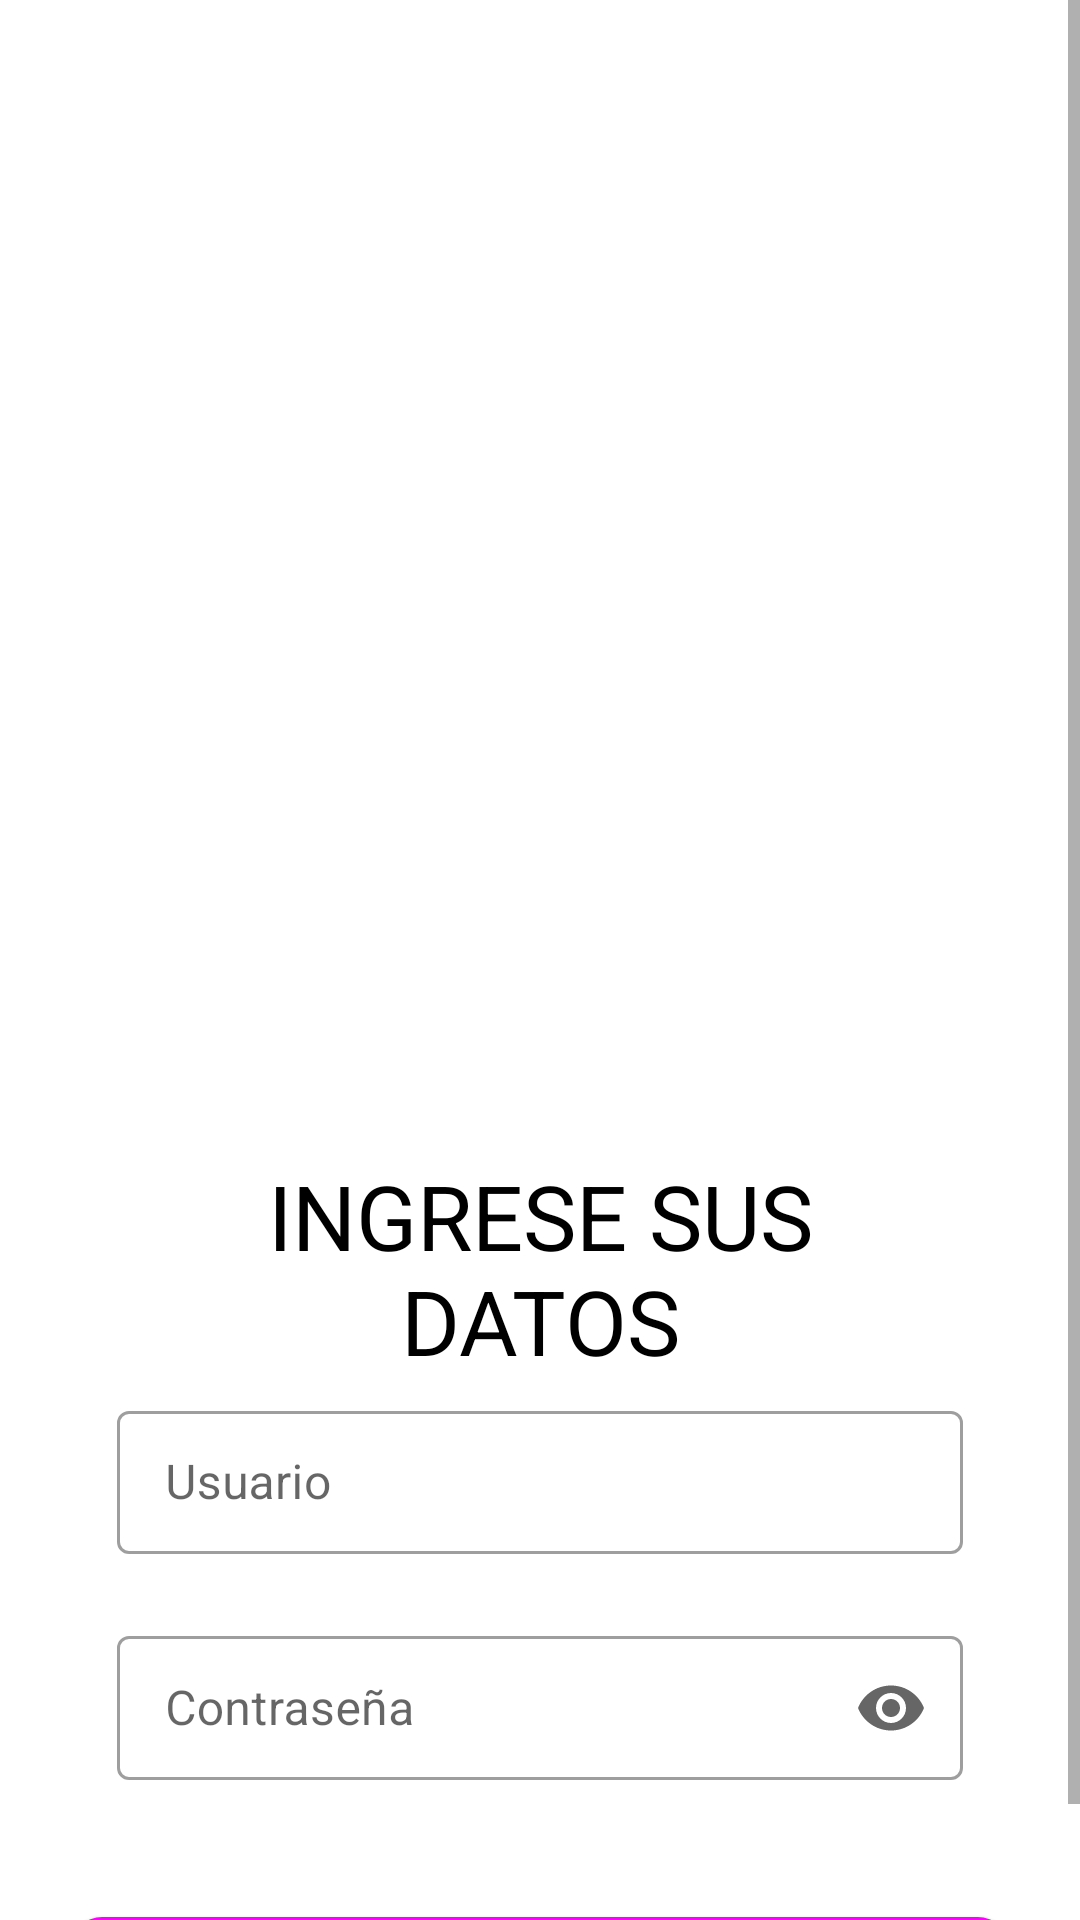

Produce the Android XML layout that renders to this screen, including the resource entries it uses.
<!-- AndroidManifest.xml: application theme Theme.LeccionFragmentos -->
<!-- res/layout/activity_main.xml -->
<?xml version="1.0" encoding="utf-8"?>
<androidx.constraintlayout.widget.ConstraintLayout xmlns:android="http://schemas.android.com/apk/res/android"
    xmlns:app="http://schemas.android.com/apk/res-auto"
    xmlns:tools="http://schemas.android.com/tools"
    android:layout_width="match_parent"
    android:layout_height="match_parent"
    tools:context=".MainActivity">

    <ScrollView
        android:layout_width="match_parent"
        android:layout_height="match_parent">

        <androidx.constraintlayout.widget.ConstraintLayout
            android:layout_width="match_parent"
            android:layout_height="match_parent"
            android:orientation="vertical">

            <ImageView
                android:id="@+id/logo"
                style="@style/margins"
                android:layout_width="match_parent"
                android:layout_height="wrap_content"
                android:layout_marginTop="@dimen/margin_top_logo"
                app:layout_constraintTop_toTopOf="parent"
                app:srcCompat="@drawable/logo" />

            <TextView
                android:id="@+id/msg_view"
                style="@style/msg"
                android:layout_marginTop="@dimen/margin_top_msg"
                android:contentDescription="@string/starup_msg"
                android:text="@string/starup_msg"
                android:textColor="@color/black"
                android:textSize="@dimen/text_size_msg"
                app:layout_constraintEnd_toEndOf="@+id/user_field"
                app:layout_constraintStart_toStartOf="@+id/user_field"
                app:layout_constraintTop_toTopOf="parent" />

            <com.google.android.material.textfield.TextInputLayout

                android:id="@+id/user_field"
                style="@style/inputs"
                android:layout_width="match_parent"
                android:layout_height="match_parent"
                android:layout_marginTop="@dimen/margin_top_user"
                android:contentDescription="@string/user"
                android:hint="@string/user"
                app:layout_constraintEnd_toEndOf="parent"
                app:layout_constraintStart_toStartOf="parent"
                app:layout_constraintTop_toBottomOf="@+id/msg_view"
                app:layout_constraintTop_toTopOf="parent"
                app:startIconDrawable="@drawable/user">

                <com.google.android.material.textfield.TextInputEditText
                    android:id="@+id/user"
                    android:layout_width="match_parent"
                    android:layout_height="match_parent"
                    android:inputType="textUri"
                    android:textColor="@color/black" />

            </com.google.android.material.textfield.TextInputLayout>

            <com.google.android.material.textfield.TextInputLayout

                android:id="@+id/password_field"
                style="@style/inputs"
                android:layout_width="match_parent"
                android:layout_height="match_parent"
                android:layout_marginTop="@dimen/margin_top_password"
                android:contentDescription="@string/password"
                android:hint="@string/password"
                app:endIconMode="password_toggle"
                app:layout_constraintEnd_toEndOf="parent"
                app:layout_constraintStart_toStartOf="parent"
                app:layout_constraintTop_toBottomOf="@+id/user_field"
                app:layout_constraintTop_toTopOf="parent"
                app:startIconDrawable="@drawable/password">

                <com.google.android.material.textfield.TextInputEditText
                    android:id="@+id/password"
                    android:layout_width="match_parent"
                    android:layout_height="match_parent"
                    android:inputType="textPassword"
                    android:textColor="@color/black" />

            </com.google.android.material.textfield.TextInputLayout>


            <com.google.android.material.button.MaterialButton
                android:id="@+id/log_in_btn"
                android:layout_width="match_parent"
                android:layout_height="wrap_content"
                android:layout_marginTop="@dimen/margin_top_btn"
                android:layout_marginStart="@dimen/margin_start_btn"
                android:layout_marginEnd="@dimen/margin_end_btn"
                android:text="@string/login"
                app:cornerRadius="@dimen/btn_radius_cornes"
                app:layout_constraintEnd_toStartOf="@+id/user_field"
                app:layout_constraintStart_toStartOf="parent"
                app:layout_constraintTop_toBottomOf="@+id/user_field" />

        </androidx.constraintlayout.widget.ConstraintLayout>

    </ScrollView>


</androidx.constraintlayout.widget.ConstraintLayout>
<!-- resources referenced by this layout -->
<resources>
  <dimen name="btn_radius_cornes">10dp</dimen>
  <dimen name="margin_end_btn">24dp</dimen>
  <dimen name="margin_start_btn">24dp</dimen>
  <dimen name="margin_top_btn">100dp</dimen>
  <dimen name="margin_top_logo">150dp</dimen>
  <dimen name="margin_top_msg">370dp</dimen>
  <dimen name="margin_top_password">525dp</dimen>
  <dimen name="margin_top_user">450dp</dimen>
  <dimen name="text_size_msg">30dp</dimen>
  <string name="login">Ingresar</string>
  <string name="password">Contraseña</string>
  <string name="starup_msg">INGRESE SUS DATOS</string>
  <string name="user">Usuario</string>
  <style name="inputs" parent="Widget.MaterialComponents.TextInputLayout.OutlinedBox.Dense">
          <item name="android:layout_marginStart">@dimen/margin_start</item>
          <item name="android:layout_marginEnd">@dimen/margin_end</item>
          <item name="android:layout_marginBottom">@dimen/margin_bottom</item>
          <item name="android:padding">@dimen/input_padding</item>
          <item name="boxBackgroundMode">outline</item>
      </style>
  <style name="margins">
          <item name="android:layout_marginEnd">@dimen/margin_end</item>
          <item name="android:layout_marginStart">@dimen/margin_start</item>
          <item name="android:layout_width">match_parent</item>
          <item name="android:layout_height">match_parent</item>
      </style>
  <style name="msg" parent="inputs">
          <item name="android:layout_width">match_parent</item>
          <item name="android:layout_height">match_parent</item>
          <item name="android:gravity">center_horizontal</item>
      </style>
  <style name="Theme.LeccionFragmentos" parent="Theme.MaterialComponents.DayNight.NoActionBar">
          
          <item name="colorPrimary">@color/red_uide</item>
          <item name="colorPrimaryVariant">@color/purple_700</item>
          <item name="colorOnPrimary">@color/white</item>
          
          <item name="colorSecondary">@color/teal_200</item>
          <item name="colorSecondaryVariant">@color/teal_700</item>
          <item name="colorOnSecondary">@color/black</item>
          
          <item name="android:statusBarColor" tools:targetApi="l">?attr/colorPrimaryVariant</item>
          
      </style>
  <dimen name="margin_start">24dp</dimen>
  <dimen name="margin_end">24dp</dimen>
  <dimen name="margin_bottom">25dp</dimen>
  <dimen name="input_padding">15dp</dimen>
  <!-- not gathered from this repository: default colours our renderer supplied (Android Studio template values) -->
  <color name="purple_700">#FF3700B3</color>
  <color name="teal_200">#FF03DAC5</color>
  <color name="teal_700">#FF018786</color>
  <color name="black">#FF000000</color>
  <color name="white">#FFFFFFFF</color>
</resources>
